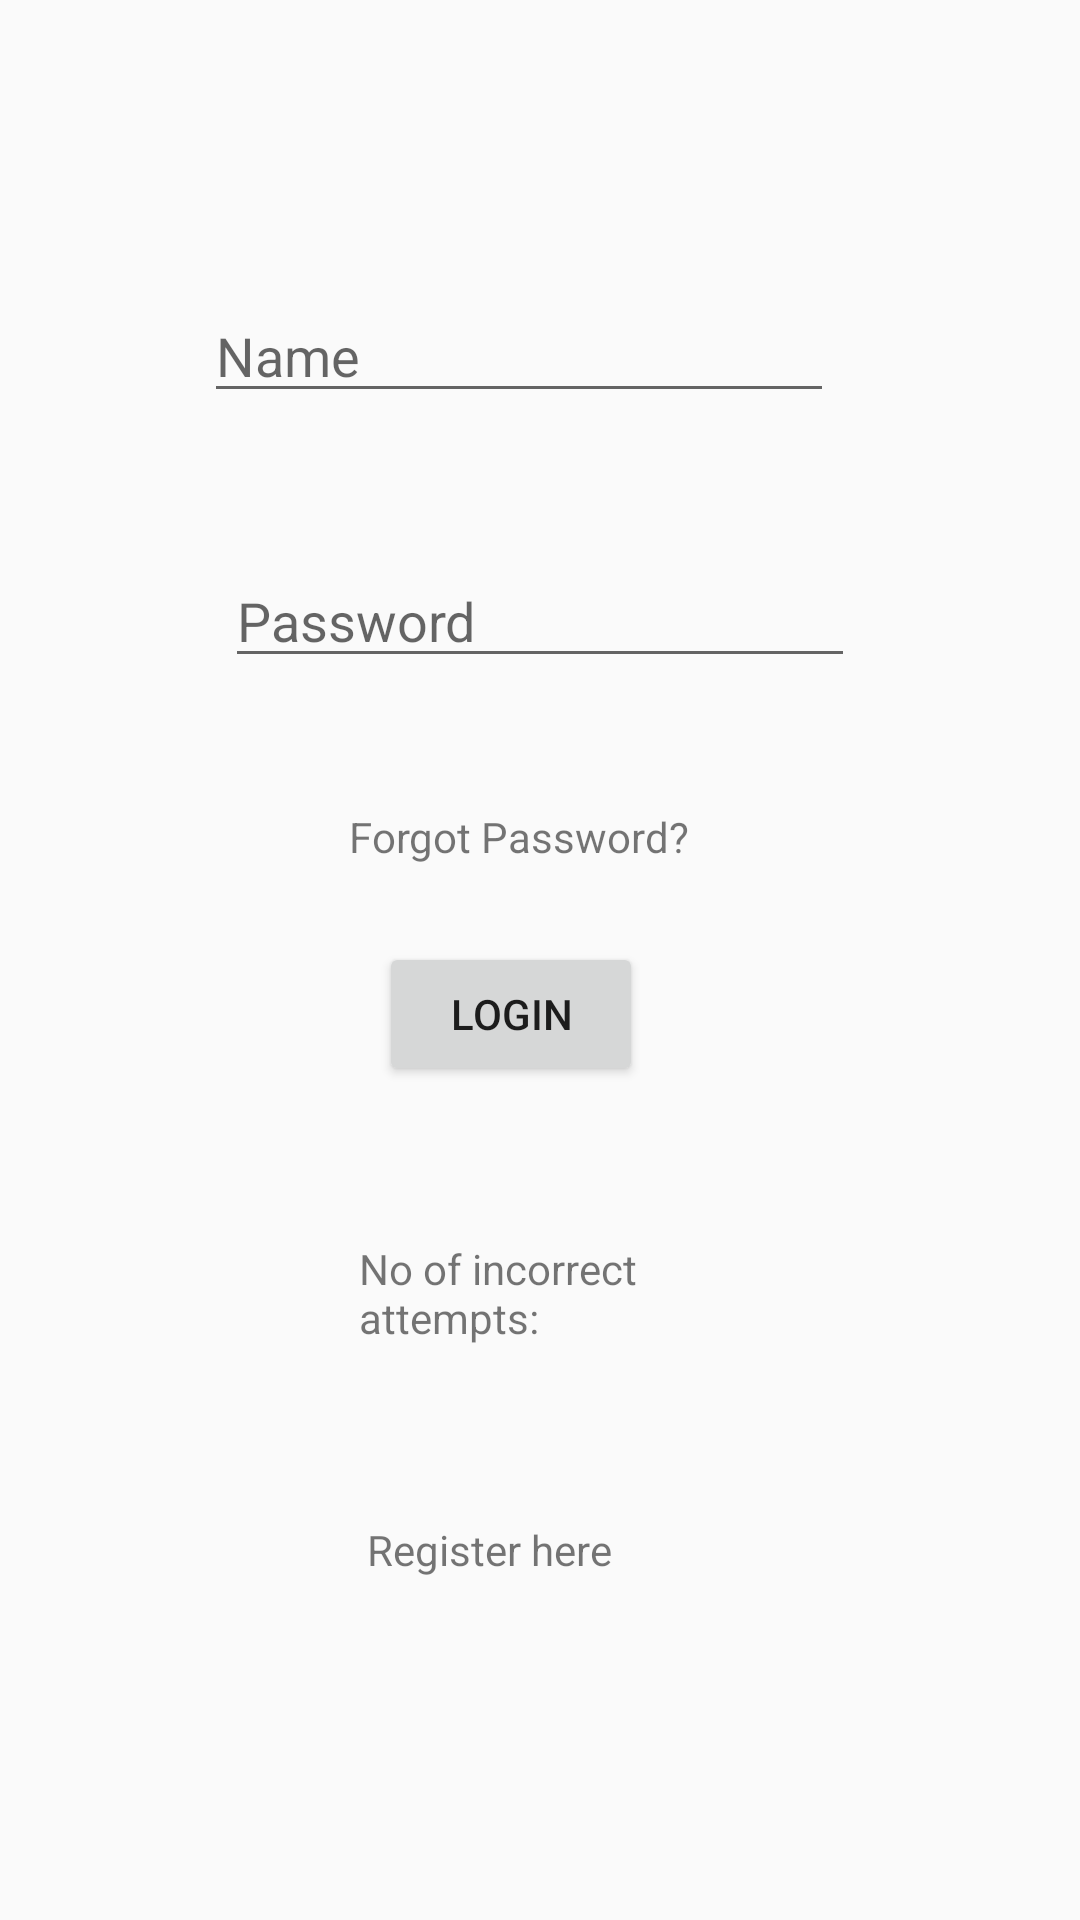

The Android layout XML behind this screen, and the referenced resources:
<!-- AndroidManifest.xml: application theme AppTheme -->
<!-- res/layout/activity_login.xml -->
<?xml version="1.0" encoding="utf-8"?>
<androidx.constraintlayout.widget.ConstraintLayout xmlns:android="http://schemas.android.com/apk/res/android"
    xmlns:app="http://schemas.android.com/apk/res-auto"
    xmlns:tools="http://schemas.android.com/tools"
    android:id="@+id/container"
    android:layout_width="match_parent"
    android:layout_height="match_parent"
    android:paddingLeft="@dimen/activity_horizontal_margin"
    android:paddingTop="@dimen/activity_vertical_margin"
    android:paddingRight="@dimen/activity_horizontal_margin"
    android:paddingBottom="@dimen/activity_vertical_margin"
    tools:context="com.example.simulationresults.LoginActivity">

    <EditText
        android:id="@+id/name"
        android:layout_width="wrap_content"
        android:layout_height="wrap_content"
        android:ems="10"
        android:hint="Name"
        android:inputType="textPersonName"
        app:layout_constraintBottom_toBottomOf="parent"
        app:layout_constraintEnd_toEndOf="parent"
        app:layout_constraintHorizontal_bias="0.454"
        app:layout_constraintStart_toStartOf="parent"
        app:layout_constraintTop_toTopOf="parent"
        app:layout_constraintVertical_bias="0.161" />

    <EditText
        android:id="@+id/password"
        android:layout_width="wrap_content"
        android:layout_height="wrap_content"
        android:ems="10"
        android:hint="Password"
        android:inputType="textPassword"
        app:layout_constraintBottom_toBottomOf="parent"
        app:layout_constraintEnd_toEndOf="parent"
        app:layout_constraintStart_toStartOf="parent"
        app:layout_constraintTop_toBottomOf="@+id/name"
        app:layout_constraintVertical_bias="0.102" />

    <Button
        android:id="@+id/btnlogin"
        android:layout_width="wrap_content"
        android:layout_height="wrap_content"
        android:text="Login"
        app:layout_constraintBottom_toBottomOf="parent"
        app:layout_constraintEnd_toEndOf="parent"
        app:layout_constraintHorizontal_bias="0.464"
        app:layout_constraintStart_toStartOf="parent"
        app:layout_constraintTop_toBottomOf="@+id/password"
        app:layout_constraintVertical_bias="0.24" />

    <TextView
        android:id="@+id/attempts"
        android:layout_width="120dp"
        android:layout_height="42dp"
        android:text="No of incorrect attempts: "
        app:layout_constraintBottom_toBottomOf="parent"
        app:layout_constraintEnd_toEndOf="parent"
        app:layout_constraintHorizontal_bias="0.498"
        app:layout_constraintStart_toStartOf="parent"
        app:layout_constraintTop_toBottomOf="@+id/btnlogin"
        app:layout_constraintVertical_bias="0.217" />

    <TextView
        android:id="@+id/register"
        android:layout_width="86dp"
        android:layout_height="45dp"
        android:text="Register here"
        app:layout_constraintBottom_toBottomOf="parent"
        app:layout_constraintEnd_toEndOf="parent"
        app:layout_constraintHorizontal_bias="0.447"
        app:layout_constraintStart_toStartOf="parent"
        app:layout_constraintTop_toBottomOf="@+id/attempts"
        app:layout_constraintVertical_bias="0.371" />

    <TextView
        android:id="@+id/forgetPassword"
        android:layout_width="wrap_content"
        android:layout_height="wrap_content"
        android:text="Forgot Password?"
        app:layout_constraintBottom_toTopOf="@+id/btnlogin"
        app:layout_constraintEnd_toEndOf="parent"
        app:layout_constraintHorizontal_bias="0.471"
        app:layout_constraintStart_toStartOf="parent"
        app:layout_constraintTop_toBottomOf="@+id/password"
        app:layout_constraintVertical_bias="0.628" />
</androidx.constraintlayout.widget.ConstraintLayout>
<!-- resources referenced by this layout -->
<resources>
  <style name="AppTheme" parent="Theme.AppCompat.Light.DarkActionBar">
          
          <item name="colorPrimary">@color/colorPrimaryDark</item>
          <item name="colorPrimaryDark">@color/colorPrimaryDark</item>
  
      </style>
  <color name="colorPrimaryDark">#303F9F</color>
</resources>
